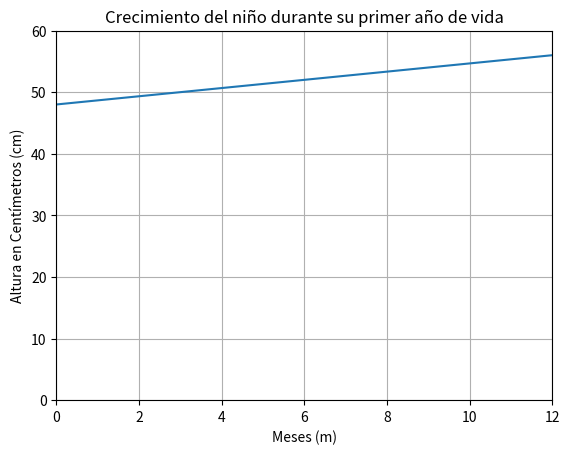

Write Python code to recreate this figure.
import matplotlib.pyplot as plt
import numpy as np
x = np.arange(0, 12, 0.01)
# para cada elemento del dominio, aplicaremos la función
y = 2/3*x+48
# le pedimos a matplotlib que genere un gráfico
plt.plot(x, y)
# cuyos ejes van de 0 a 12 en la x, de 0 a 60 en la y
plt.axis([0, 12, 0, 60])
# con un título de eje x
plt.xlabel('Meses (m)')
# y un título de eje y
plt.ylabel('Altura en Centímetros (cm)')
# y un titulo del gráfico
plt.title('Crecimiento del niño durante su primer año de vida')
# pedimos mostrar una grilla para facilitar la lectura
plt.grid(True)
# y que nos muestre el gráfico
plt.show()

print("""
RECUERDA SIEMPRE:
La y depende de la x
X = Independiente
Y = Dependiente

a) Defina la variable dependiente e independiente, indicando unidad de medida.
Independiente = Meses (m) del primer año
Dependiente = Atura (cm)

b) Escriba el dominio de la funcion y el dominio contextualizado.
El dominio de refiere a la variable X, la independiente.
Dom  f(x) = !R
Dom Context = {0, 12}

c) Determine e interprete f(6) y f(8).
f(6) = 2/3*6+48""")
f6 = 2/3*6+48
print(f"f(6) = {f6} Un niño a los 6 meses de vida mide {f6}cm")
print("f(8) = 2/3*8+48")
f8 = 2/3*8+48
print(f"f(8) = {round(f8,2)} Un niño a los 8 meses de vida mide {round(f8,2)}cm")
print("""
d) Si un niño mide 50 cm, ¿cuantos meses de vida tiene?
50 = 2/3*x+48
2 = 2/3*x
x = 2 / (2/3)
x = 3 Un niño de 50 cm tiene 3 meses.

e) ¿Es posible calcular la edad de un niño si su estatura es de 68 cm?
68 = 2/3*x+48
20 = 2/3*x
x = 20 / (2/3)
x = 30
No es posible de calcular ya que el dominio va de 0 a 12 y 30 queda fuera de eso.
""")
